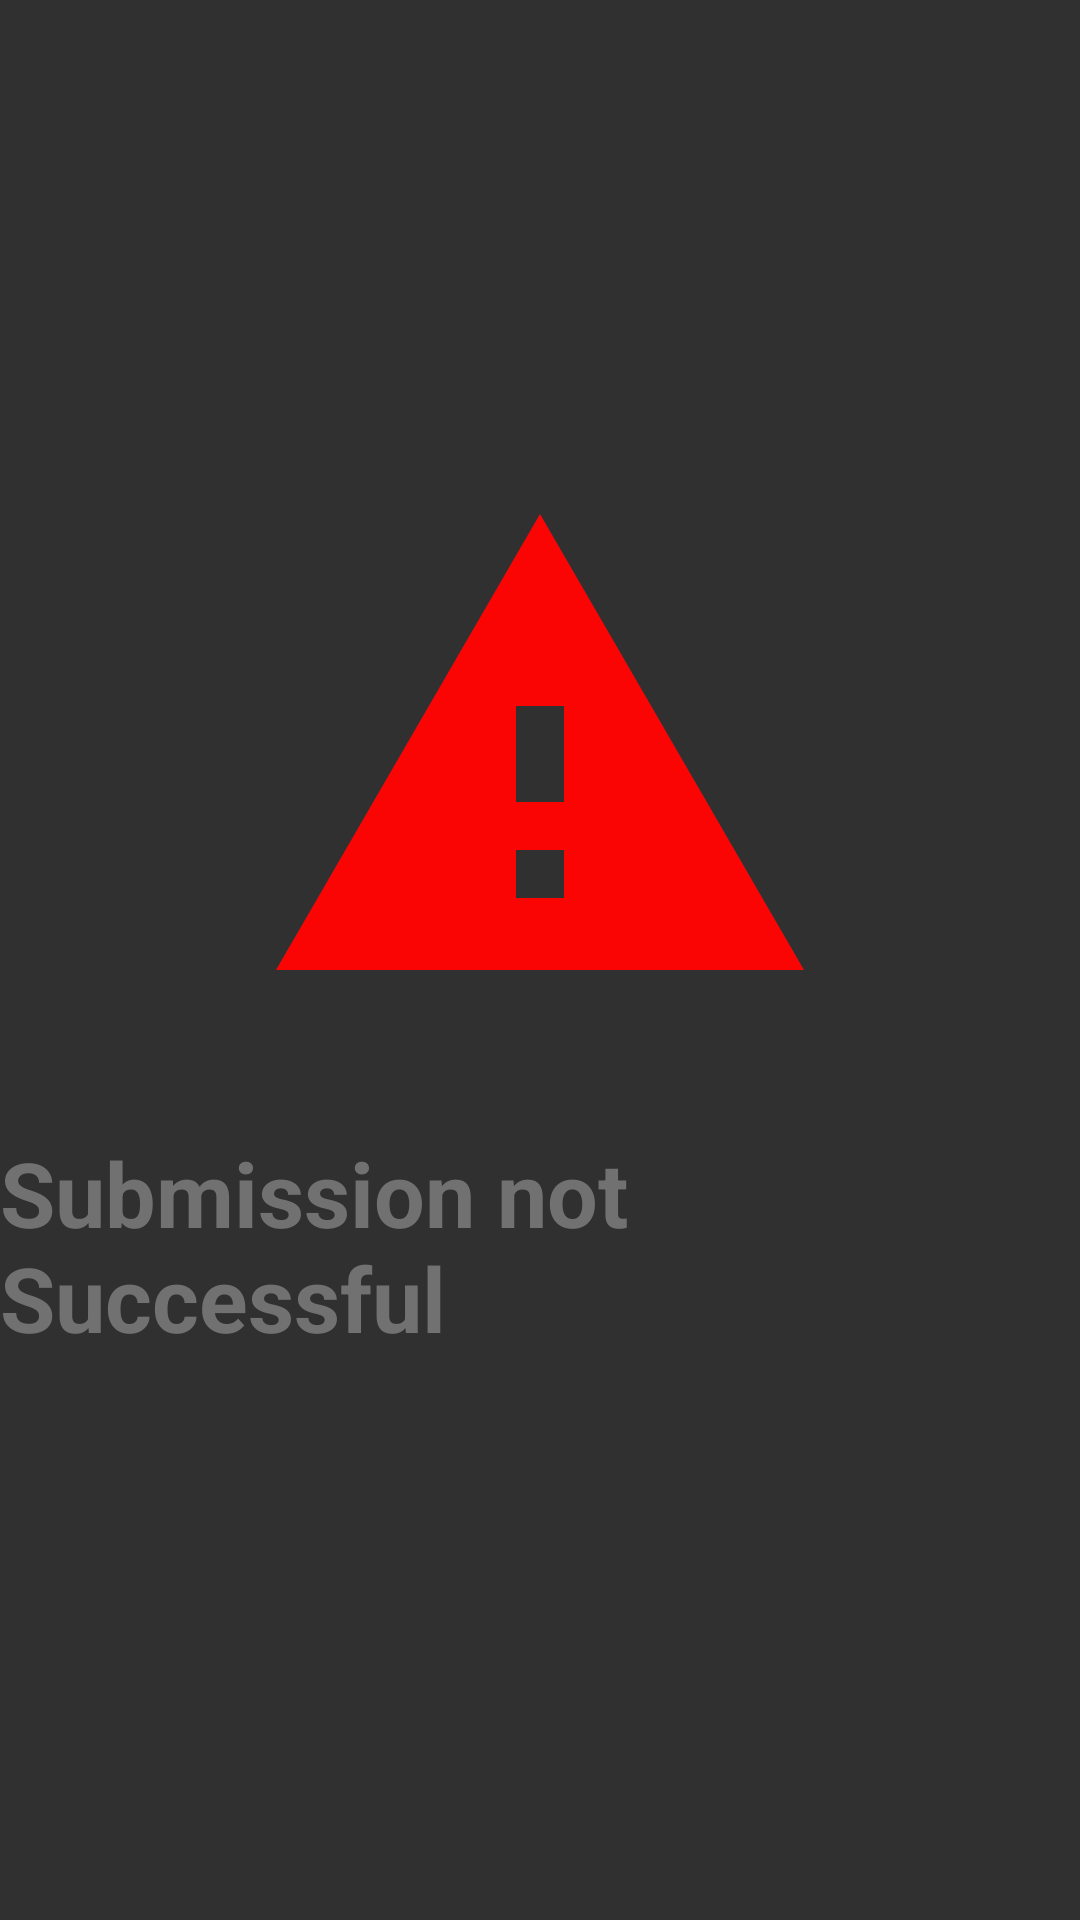

Reconstruct the res/layout file that produces this screen, plus the resources it refers to.
<!-- AndroidManifest.xml: application theme AppTheme -->
<!-- res/layout/activity_submit_failed.xml -->
<?xml version="1.0" encoding="utf-8"?>
<RelativeLayout xmlns:android="http://schemas.android.com/apk/res/android"
    xmlns:app="http://schemas.android.com/apk/res-auto"
    xmlns:tools="http://schemas.android.com/tools"
    android:layout_width="match_parent"
    android:layout_height="match_parent"
    android:background="@android:color/transparent"
    tools:context=".SubmitFailed">

    <RelativeLayout
        android:layout_width="wrap_content"
        android:layout_height="wrap_content"
        android:background="@drawable/dialog_bg"
        android:layout_centerInParent="true">
        <ImageView
            android:id="@+id/not_sucessful"
            android:layout_width="192dp"
            android:layout_height="192dp"
            android:src="@drawable/ic_not_successful"
            android:layout_centerHorizontal="true"
            android:layout_marginTop="16dp"
            android:layout_marginEnd="8dp"
            android:layout_marginBottom="30dp"/>


            <TextView
                android:layout_width="wrap_content"
                android:layout_height="wrap_content"
                android:text="@string/submission_not_successful"
                android:textColor="@color/colorPrimary"
                android:textSize="30sp"
                android:textStyle="bold"
                android:layout_below="@id/not_sucessful"
                android:layout_marginBottom="48dp"
                android:layout_centerHorizontal="true" />


    </RelativeLayout>

</RelativeLayout>
<!-- resources referenced by this layout -->
<resources>
  <color name="colorPrimary">#717171</color>
  <!-- drawable ic_not_successful (drawable) -->
  <vector android:height="48dp" android:tint="#FA0404"
      android:viewportHeight="24.0" android:viewportWidth="24.0"
      android:width="48dp" xmlns:android="http://schemas.android.com/apk/res/android">
      <path android:fillColor="#FF000000" android:pathData="M1,21h22L12,2 1,21zM13,18h-2v-2h2v2zM13,14h-2v-4h2v4z"/>
  </vector>
  <string name="submission_not_successful">Submission not Successful</string>
  <style name="AppTheme" parent="Theme.AppCompat.NoActionBar">
          
          <item name="colorPrimary">@color/colorPrimary</item>
          <item name="colorPrimaryDark">@color/colorPrimaryDark</item>
          <item name="colorAccent">@color/colorAccent</item>
      </style>
  <color name="colorPrimaryDark">#000000</color>
  <color name="colorAccent">#FFFFFF</color>
</resources>
